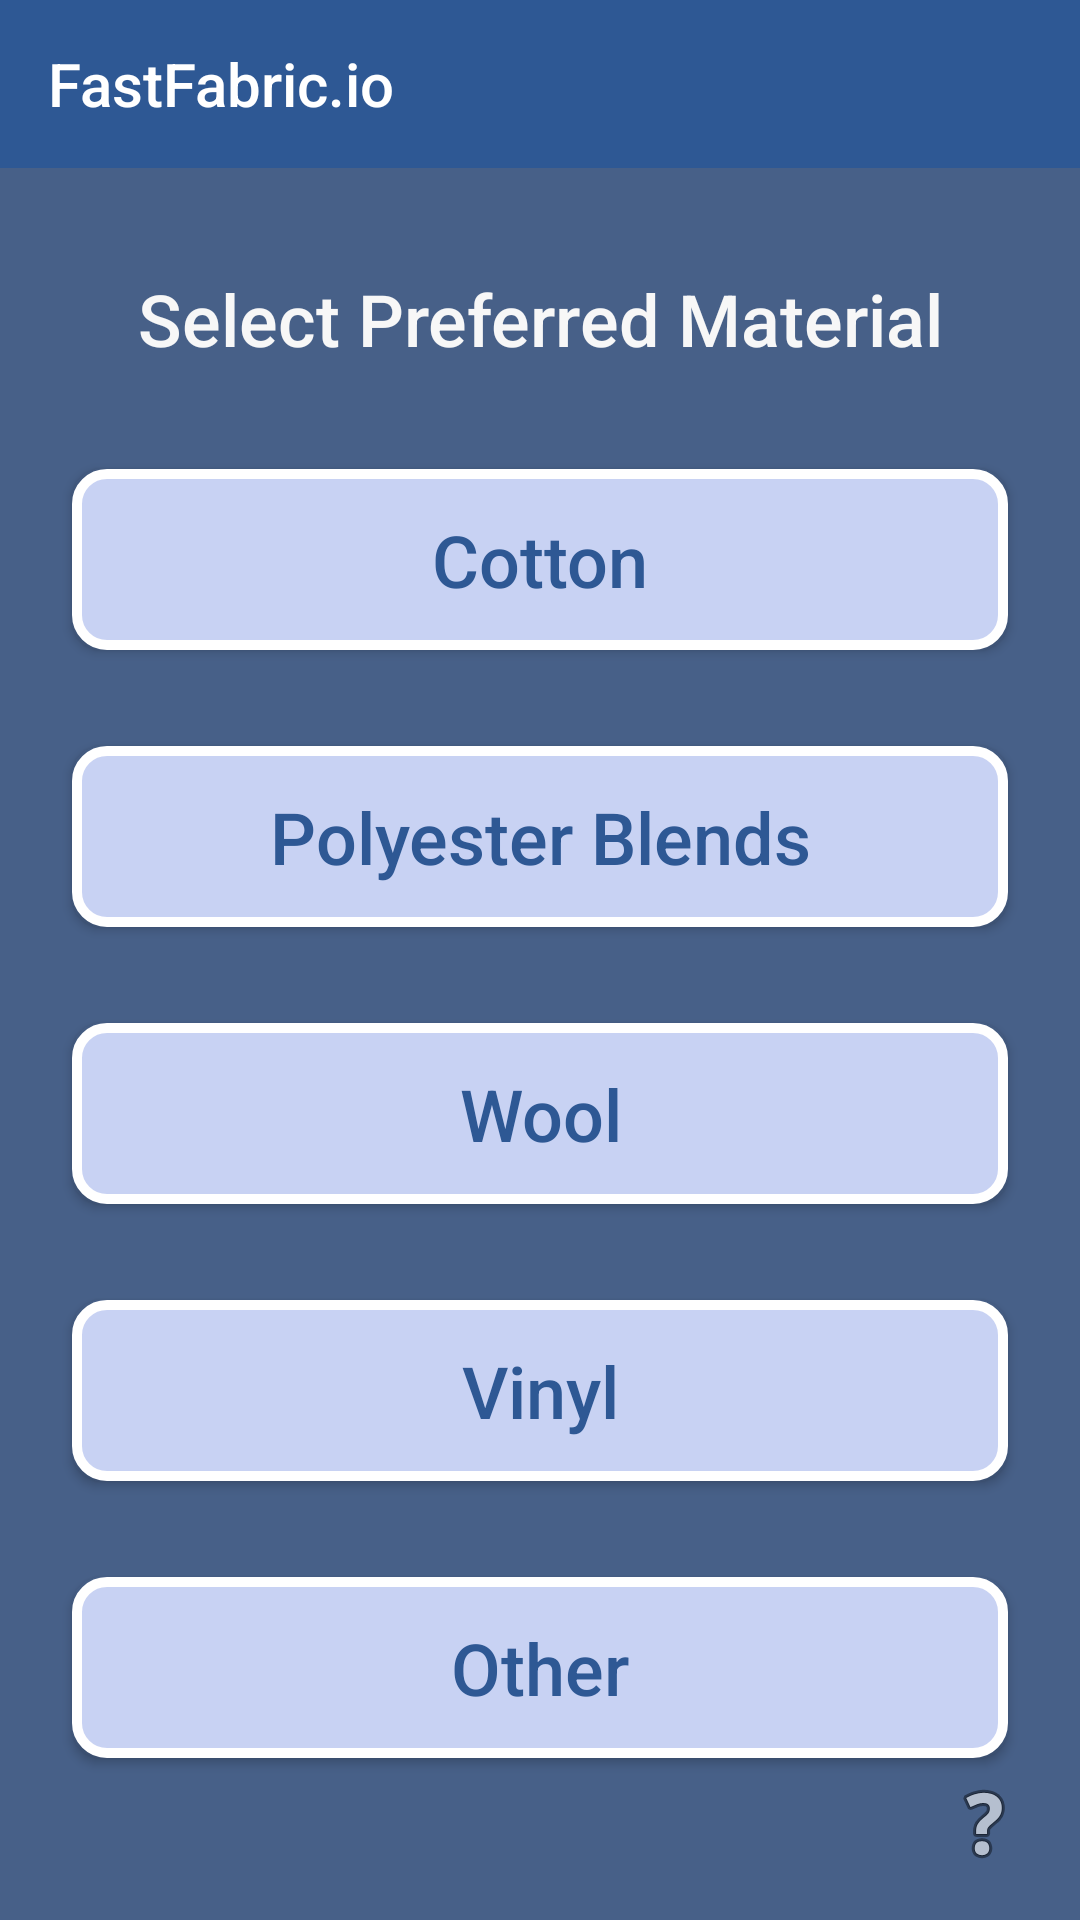

Here is an Android app screen rendered from its layout file. Give the layout XML and the strings, colors and styles it references.
<!-- AndroidManifest.xml: application theme Theme.AppCompat.Light.NoActionBar -->
<!-- res/layout/activity_preferences.xml -->
<?xml version="1.0" encoding="utf-8"?>
<androidx.constraintlayout.widget.ConstraintLayout xmlns:android="http://schemas.android.com/apk/res/android"
    xmlns:app="http://schemas.android.com/apk/res-auto"
    xmlns:tools="http://schemas.android.com/tools"
    android:layout_width="match_parent"
    android:layout_height="match_parent"
    tools:context=".PreferencesActivity"
    android:background="@color/mainBackground">

    <Button
        android:id="@+id/cotton"
        android:layout_width="match_parent"
        android:layout_height="wrap_content"
        android:layout_marginLeft="24dp"
        android:layout_marginTop="20dp"
        android:layout_marginRight="24dp"
        android:background="@drawable/button_rounded"
        android:paddingTop="14dp"
        android:paddingBottom="14dp"
        android:text="Cotton"
        android:textAllCaps="false"
        android:textColor="@color/buttonText"
        android:textSize="24sp"
        app:layout_constraintEnd_toEndOf="parent"
        app:layout_constraintHorizontal_bias="0.333"
        app:layout_constraintStart_toStartOf="parent"
        app:layout_constraintTop_toBottomOf="@+id/selectMessage" />

    <Button
        android:id="@+id/selectMessage"
        android:layout_width="match_parent"
        android:layout_height="wrap_content"
        android:layout_marginLeft="24dp"
        android:layout_marginTop="20dp"
        android:layout_marginRight="24dp"
        android:background="?android:attr/panelBackground"
        android:paddingTop="14dp"
        android:paddingBottom="14dp"
        android:text="Select Preferred Material"
        android:textAllCaps="false"
        android:textColor="#F7F7F7"
        android:textSize="24sp"
        app:layout_constraintEnd_toEndOf="parent"
        app:layout_constraintStart_toStartOf="parent"
        app:layout_constraintTop_toBottomOf="@+id/my_toolbar" />

    <Button
        android:id="@+id/wool"
        android:layout_width="match_parent"
        android:layout_height="wrap_content"
        android:layout_marginLeft="24dp"
        android:layout_marginTop="32dp"
        android:layout_marginRight="24dp"
        android:background="@drawable/button_rounded"
        android:paddingTop="14dp"
        android:paddingBottom="14dp"
        android:text="Wool"
        android:textAllCaps="false"
        android:textColor="@color/buttonText"
        android:textSize="24sp"
        app:layout_constraintEnd_toEndOf="parent"
        app:layout_constraintStart_toStartOf="parent"
        app:layout_constraintTop_toBottomOf="@+id/polyester" />

    <Button
        android:id="@+id/other_material"
        android:layout_width="match_parent"
        android:layout_height="wrap_content"
        android:layout_marginLeft="24dp"
        android:layout_marginTop="32dp"
        android:layout_marginRight="24dp"
        android:background="@drawable/button_rounded"
        android:paddingTop="14dp"
        android:paddingBottom="14dp"
        android:text="Other"
        android:textAllCaps="false"
        android:textColor="@color/buttonText"
        android:textSize="24sp"
        app:layout_constraintEnd_toEndOf="parent"
        app:layout_constraintStart_toStartOf="parent"
        app:layout_constraintTop_toBottomOf="@+id/vinyl" />

    <Button
        android:id="@+id/vinyl"
        android:layout_width="match_parent"
        android:layout_height="wrap_content"
        android:layout_marginLeft="24dp"
        android:layout_marginTop="32dp"
        android:layout_marginRight="24dp"
        android:background="@drawable/button_rounded"
        android:paddingTop="14dp"
        android:paddingBottom="14dp"
        android:text="Vinyl"
        android:textAllCaps="false"
        android:textColor="@color/buttonText"
        android:textSize="24sp"
        app:layout_constraintEnd_toEndOf="parent"
        app:layout_constraintStart_toStartOf="parent"
        app:layout_constraintTop_toBottomOf="@+id/wool" />

    <Button
        android:id="@+id/polyester"
        android:layout_width="match_parent"
        android:layout_height="wrap_content"
        android:layout_marginLeft="24dp"
        android:layout_marginTop="32dp"
        android:layout_marginRight="24dp"
        android:background="@drawable/button_rounded"
        android:paddingTop="14dp"
        android:paddingBottom="14dp"
        android:text="Polyester Blends"
        android:textAllCaps="false"
        android:textColor="@color/buttonText"
        android:textSize="24sp"
        app:layout_constraintEnd_toEndOf="parent"
        app:layout_constraintStart_toStartOf="parent"
        app:layout_constraintTop_toBottomOf="@+id/cotton" />

    <ImageButton
        android:id="@+id/imageButton"
        android:layout_width="wrap_content"
        android:layout_height="wrap_content"
        android:layout_marginEnd="16dp"
        android:layout_marginBottom="16dp"
        android:background="@drawable/help"
        app:layout_constraintBottom_toBottomOf="parent"
        app:layout_constraintEnd_toEndOf="parent"
        app:srcCompat="@android:drawable/ic_menu_help" />

    <include
        android:id="@+id/my_toolbar"
        layout="@layout/toolbar_main"
        android:layout_width="match_parent"
        android:layout_height="wrap_content"
        app:layout_constraintTop_toTopOf="parent"
        tools:layout_editor_absoluteX="0dp" />

</androidx.constraintlayout.widget.ConstraintLayout>
<!-- res/layout/toolbar_main.xml (included above) -->
<?xml version="1.0" encoding="utf-8"?>
<androidx.appcompat.widget.Toolbar xmlns:android="http://schemas.android.com/apk/res/android"
    android:layout_width="match_parent"
    android:layout_height="wrap_content"
    xmlns:app="http://schemas.android.com/apk/res-auto"
    android:background="@color/toolBar"
    app:titleTextColor="@color/white"
    app:title="FastFabric.io"
    />
<!-- resources referenced by this layout -->
<resources>
  <color name="buttonText">#2e5894</color>
  <color name="mainBackground">#476088</color>
  <color name="toolBar">#2e5894</color>
  <color name="white">#FFFFFF</color>
  <!-- drawable button_rounded (drawable) -->
  <?xml version="1.0" encoding="utf-8"?>
  <shape xmlns:android="http://schemas.android.com/apk/res/android"
      android:shape="rectangle">
      <corners android:radius="10dp" />
      <solid android:color="@color/button" />
      <stroke android:width="10px" android:color="#FFFFFF" />
  </shape>
  <color name="button">#c8d2f3</color>
</resources>
